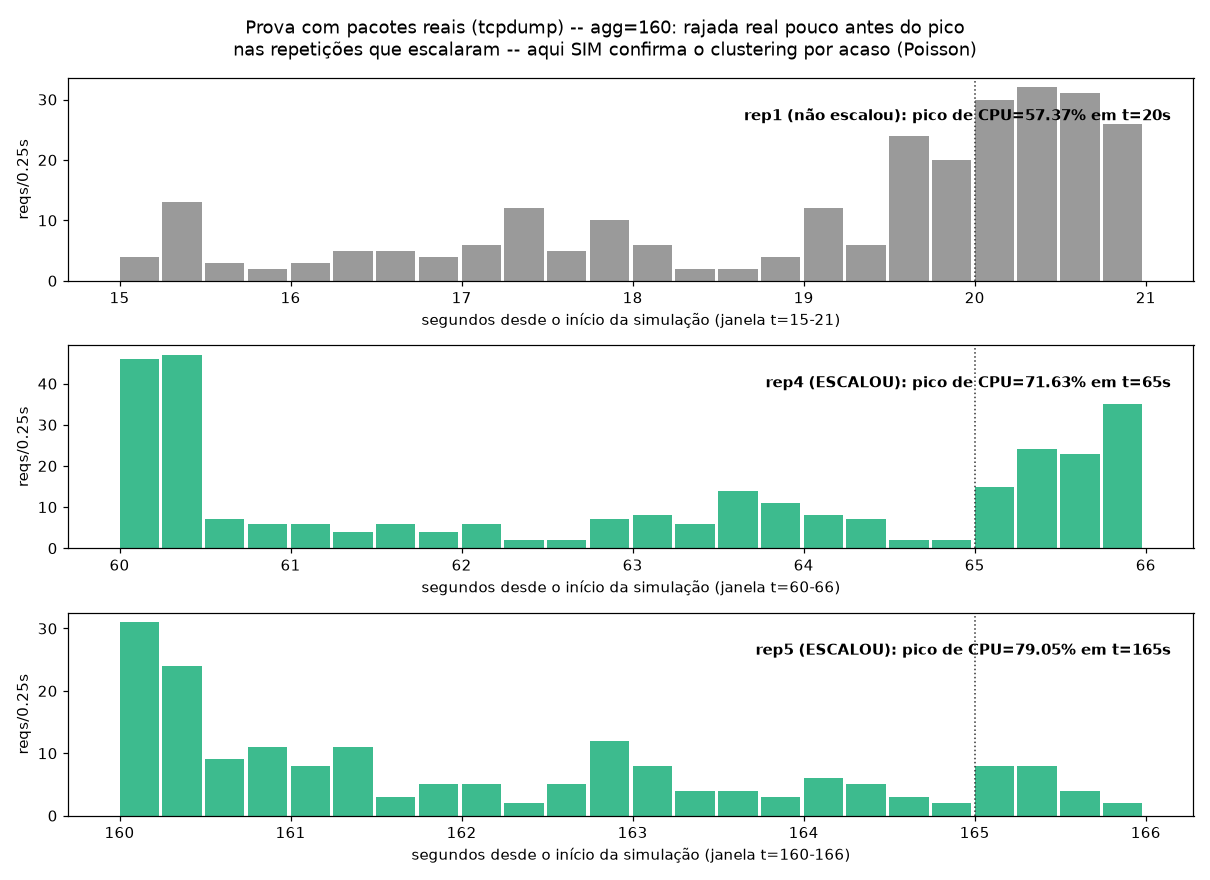

The table this chart was drawn from, first rows:
rep, escalou, janela_inicio_s, n_requisicoes
1, False, 15.0, 4
1, False, 15.25, 13
1, False, 15.5, 3
1, False, 15.75, 2
1, False, 16.0, 3
1, False, 16.25, 5
1, False, 16.5, 5
1, False, 16.75, 4
1, False, 17.0, 6
1, False, 17.25, 12
1, False, 17.5, 5
1, False, 17.75, 10
1, False, 18.0, 6
1, False, 18.25, 2
1, False, 18.5, 2
1, False, 18.75, 4
1, False, 19.0, 12
1, False, 19.25, 6
1, False, 19.5, 24
1, False, 19.75, 20
1, False, 20.0, 30
1, False, 20.25, 32
1, False, 20.5, 31
1, False, 20.75, 26
4, True, 60.0, 46
4, True, 60.25, 47
4, True, 60.5, 7
4, True, 60.75, 6
4, True, 61.0, 6
4, True, 61.25, 4
4, True, 61.5, 6
4, True, 61.75, 4
4, True, 62.0, 6
4, True, 62.25, 2
4, True, 62.5, 2
4, True, 62.75, 7
4, True, 63.0, 8
4, True, 63.25, 6
4, True, 63.5, 14
4, True, 63.75, 11
4, True, 64.0, 8
4, True, 64.25, 7
4, True, 64.5, 2
4, True, 64.75, 2
4, True, 65.0, 15
4, True, 65.25, 24
4, True, 65.5, 23
4, True, 65.75, 35
5, True, 160.0, 31
5, True, 160.2, 24
5, True, 160.5, 9
5, True, 160.8, 11
5, True, 161.0, 8
5, True, 161.2, 11
5, True, 161.5, 3
5, True, 161.8, 5
5, True, 162.0, 5
5, True, 162.2, 2
5, True, 162.5, 5
5, True, 162.8, 12
... 12 more rows
